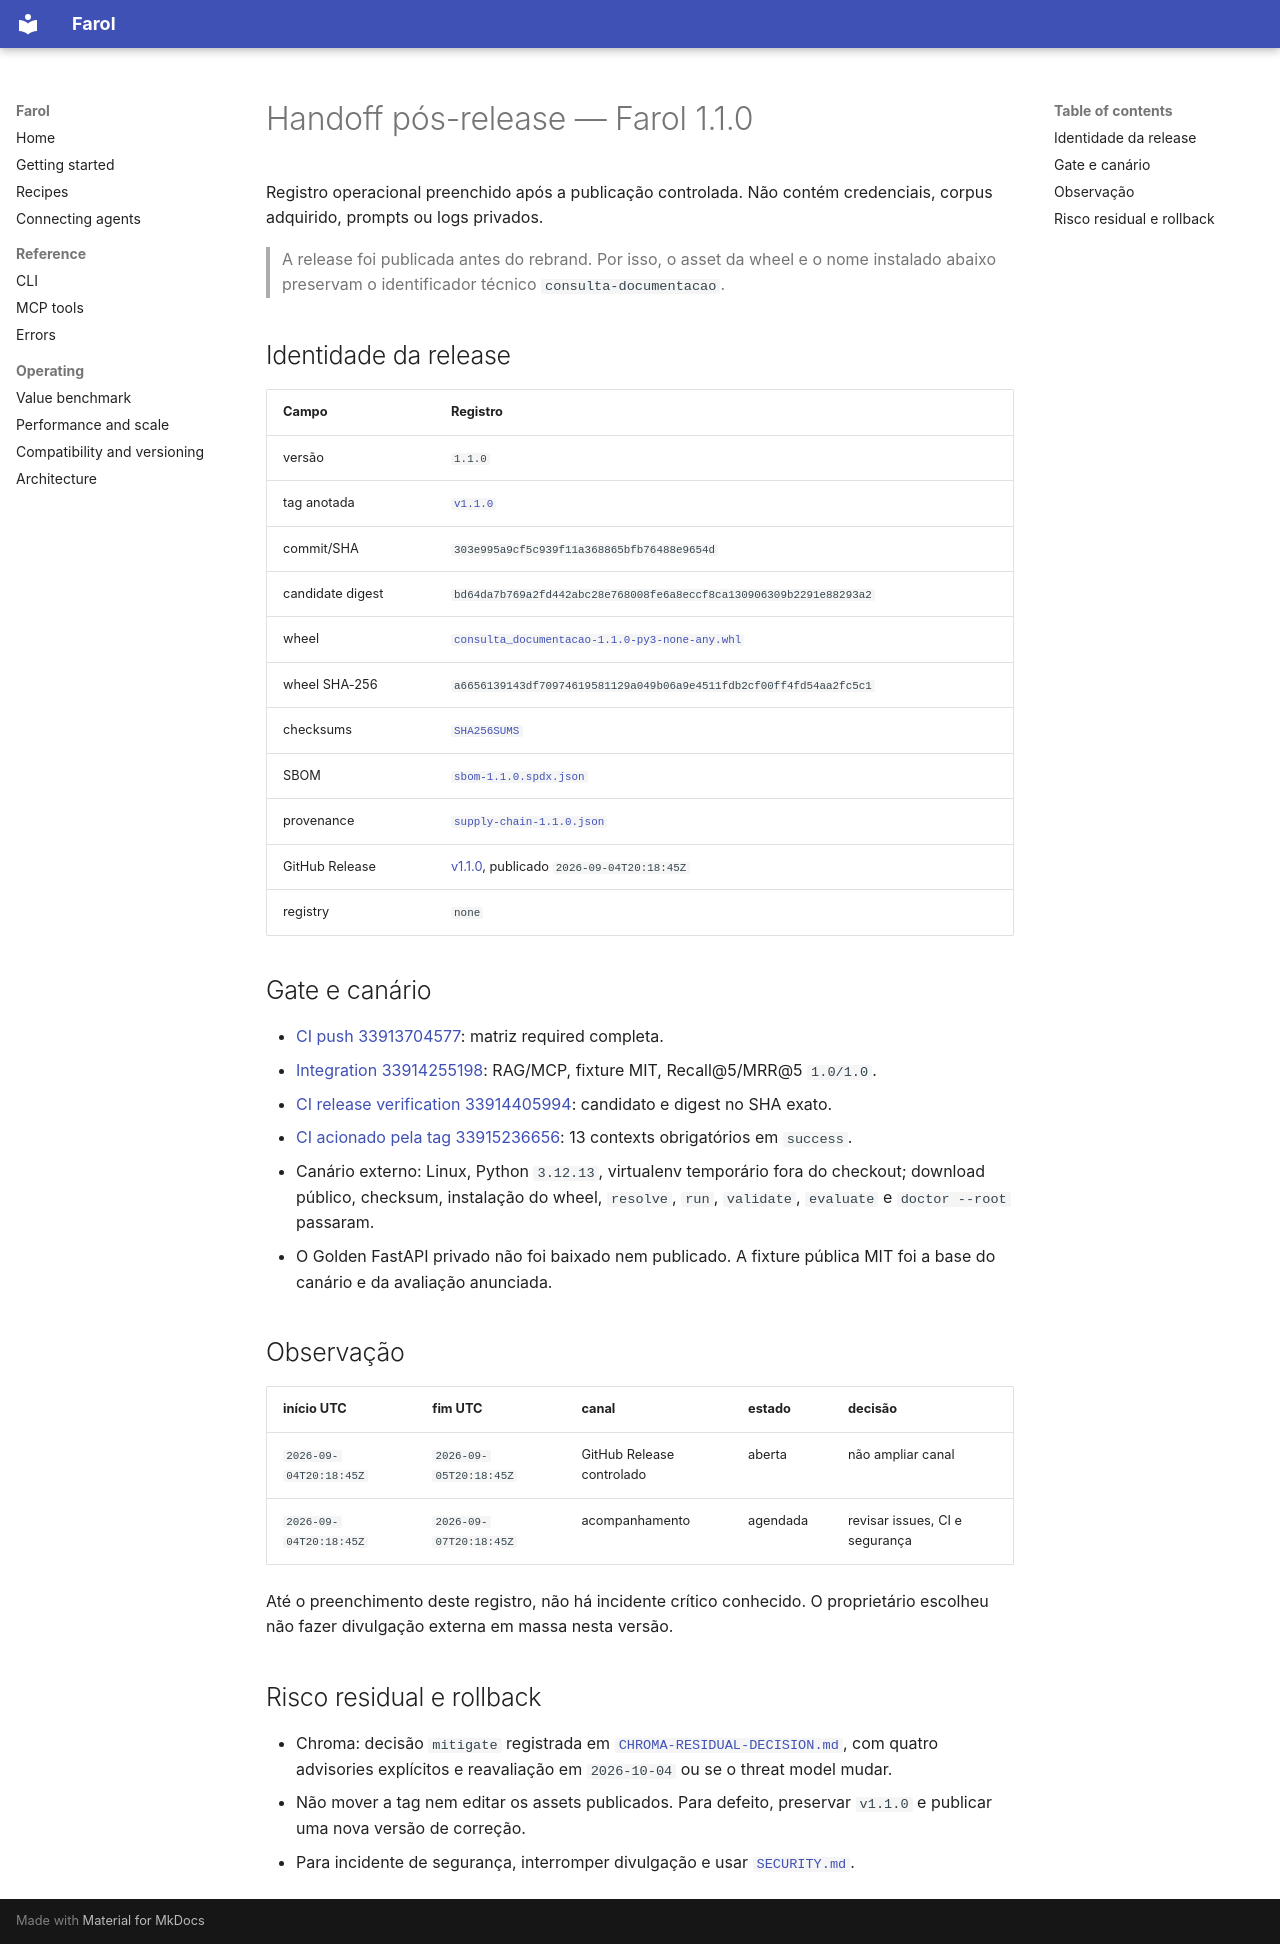

repository: VIDORETTO/farol-rag-skill-docs · page: archive/1.x/POST-RELEASE-HANDOFF-2026-09-04/index.html · generator: mkdocs

# Handoff pós-release — Farol 1.1.0

Registro operacional preenchido após a publicação controlada. Não contém
credenciais, corpus adquirido, prompts ou logs privados.

> A release foi publicada antes do rebrand. Por isso, o asset da wheel e o nome
> instalado abaixo preservam o identificador técnico `consulta-documentacao`.

## Identidade da release

| Campo | Registro |
|---|---|
| versão | `1.1.0` |
| tag anotada | [`v1.1.0`](https://github.com/VIDORETTO/agent-knowledge-kit/releases/tag/v1.1.0) |
| commit/SHA | `303e995a9cf5c939f11a368865bfb76488e9654d` |
| candidate digest | `bd64da7b769a2fd442abc28e768008fe6a8eccf8ca130906309b2291e88293a2` |
| wheel | [`consulta_documentacao-1.1.0-py3-none-any.whl`](https://github.com/VIDORETTO/agent-knowledge-kit/releases/download/v1.1.0/consulta_documentacao-1.1.0-py3-none-any.whl) |
| wheel SHA-256 | `a6656139143df70974619581129a049b06a9e4511fdb2cf00ff4fd54aa2fc5c1` |
| checksums | [`SHA256SUMS`](https://github.com/VIDORETTO/agent-knowledge-kit/releases/download/v1.1.0/SHA256SUMS) |
| SBOM | [`sbom-1.1.0.spdx.json`](https://github.com/VIDORETTO/agent-knowledge-kit/releases/download/v1.1.0/sbom-1.1.0.spdx.json) |
| provenance | [`supply-chain-1.1.0.json`](https://github.com/VIDORETTO/agent-knowledge-kit/releases/download/v1.1.0/supply-chain-1.1.0.json) |
| GitHub Release | [v1.1.0](https://github.com/VIDORETTO/agent-knowledge-kit/releases/tag/v1.1.0), publicado `2026-09-04T20:18:45Z` |
| registry | `none` |

## Gate e canário

- [CI push 33913704577](https://github.com/VIDORETTO/agent-knowledge-kit/actions/runs/33913704577): matriz required completa.
- [Integration 33914255198](https://github.com/VIDORETTO/agent-knowledge-kit/actions/runs/33914255198): RAG/MCP, fixture MIT, Recall@5/MRR@5 `1.0/1.0`.
- [CI release verification 33914405994](https://github.com/VIDORETTO/agent-knowledge-kit/actions/runs/33914405994): candidato e digest no SHA exato.
- [CI acionado pela tag 33915236656](https://github.com/VIDORETTO/agent-knowledge-kit/actions/runs/33915236656): 13 contexts obrigatórios em `success`.
- Canário externo: Linux, Python `3.12.13`, virtualenv temporário fora do
  checkout; download público, checksum, instalação do wheel, `resolve`,
  `run`, `validate`, `evaluate` e `doctor --root` passaram.
- O Golden FastAPI privado não foi baixado nem publicado. A fixture pública
  MIT foi a base do canário e da avaliação anunciada.

## Observação

| início UTC | fim UTC | canal | estado | decisão |
|---|---|---|---|---|
| `2026-09-04T20:18:45Z` | `2026-09-05T20:18:45Z` | GitHub Release controlado | aberta | não ampliar canal |
| `2026-09-04T20:18:45Z` | `2026-09-07T20:18:45Z` | acompanhamento | agendada | revisar issues, CI e segurança |

Até o preenchimento deste registro, não há incidente crítico conhecido. O
proprietário escolheu não fazer divulgação externa em massa nesta versão.

## Risco residual e rollback

- Chroma: decisão `mitigate` registrada em
  [`CHROMA-RESIDUAL-DECISION.md`](CHROMA-RESIDUAL-DECISION.md), com quatro
  advisories explícitos e reavaliação em `2026-10-04` ou se o threat model
  mudar.
- Não mover a tag nem editar os assets publicados. Para defeito, preservar
  `v1.1.0` e publicar uma nova versão de correção.
- Para incidente de segurança, interromper divulgação e usar
  [`SECURITY.md`](../../../SECURITY.md).
